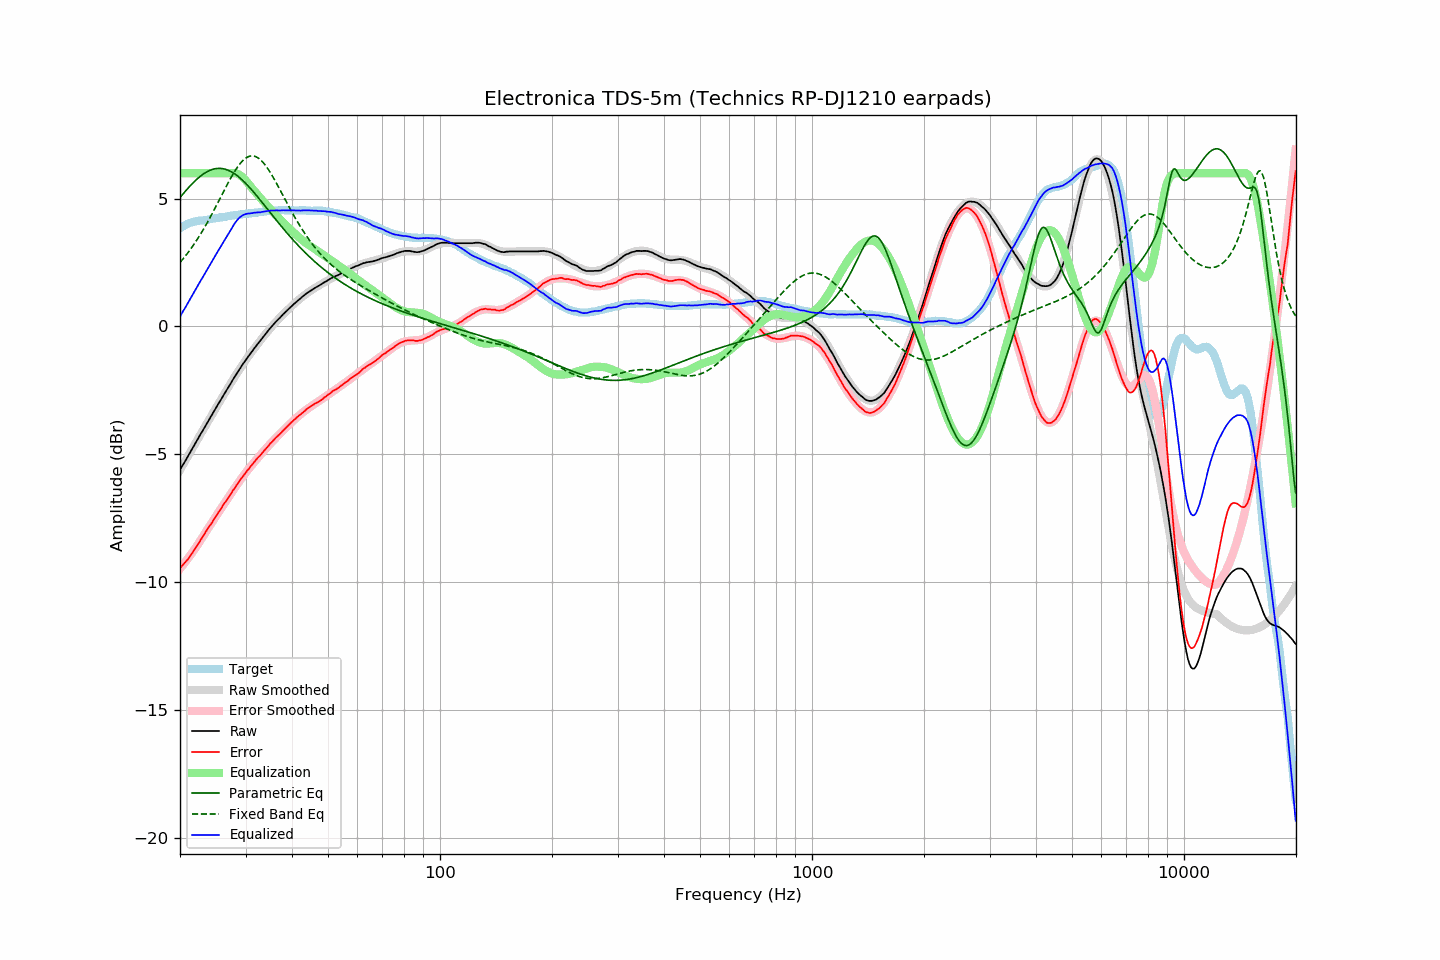

Data behind this chart, as committed beside it:
frequency, raw, error, smoothed, error_smoothed, equalization, parametric_eq, fixed_band_eq, equalized_raw, equalized_smoothed, target
20.00, -5.61, -9.45, -5.62, -9.48, 6.00, 5.04, 2.50, 0.39, 0.38, 3.84
20.20, -5.50, -9.38, -5.51, -9.40, 6.00, 5.12, 2.58, 0.50, 0.49, 3.88
20.40, -5.39, -9.31, -5.40, -9.32, 6.00, 5.19, 2.65, 0.61, 0.60, 3.92
20.61, -5.29, -9.24, -5.29, -9.24, 6.00, 5.27, 2.73, 0.71, 0.71, 3.95
20.81, -5.18, -9.17, -5.18, -9.16, 6.00, 5.34, 2.81, 0.82, 0.82, 3.99
21.02, -5.07, -9.10, -5.07, -9.07, 6.00, 5.41, 2.89, 0.93, 0.93, 4.03
21.23, -4.96, -9.01, -4.96, -8.99, 6.00, 5.48, 2.98, 1.04, 1.04, 4.05
21.44, -4.85, -8.92, -4.85, -8.90, 6.00, 5.55, 3.06, 1.15, 1.15, 4.07
21.66, -4.74, -8.83, -4.74, -8.81, 6.00, 5.61, 3.15, 1.26, 1.26, 4.09
21.87, -4.63, -8.73, -4.63, -8.72, 6.00, 5.67, 3.24, 1.37, 1.37, 4.10
22.09, -4.52, -8.64, -4.52, -8.63, 6.00, 5.73, 3.34, 1.48, 1.48, 4.12
22.31, -4.41, -8.54, -4.41, -8.54, 6.00, 5.79, 3.43, 1.59, 1.59, 4.13
22.54, -4.30, -8.44, -4.31, -8.44, 6.00, 5.84, 3.53, 1.70, 1.69, 4.14
22.76, -4.19, -8.34, -4.20, -8.34, 6.00, 5.89, 3.64, 1.81, 1.80, 4.15
22.99, -4.09, -8.24, -4.09, -8.24, 6.00, 5.94, 3.74, 1.91, 1.91, 4.15
23.22, -3.98, -8.14, -3.98, -8.15, 6.00, 5.98, 3.85, 2.02, 2.02, 4.16
23.45, -3.87, -8.04, -3.87, -8.05, 6.00, 6.02, 3.96, 2.13, 2.13, 4.17
23.69, -3.76, -7.94, -3.76, -7.95, 6.00, 6.06, 4.07, 2.24, 2.24, 4.18
23.92, -3.65, -7.84, -3.66, -7.85, 6.00, 6.09, 4.18, 2.35, 2.34, 4.19
24.16, -3.55, -7.76, -3.55, -7.75, 6.00, 6.12, 4.30, 2.45, 2.45, 4.21
24.40, -3.44, -7.67, -3.44, -7.65, 6.00, 6.14, 4.41, 2.56, 2.56, 4.22
24.65, -3.33, -7.56, -3.33, -7.56, 6.00, 6.16, 4.53, 2.67, 2.67, 4.22
24.89, -3.23, -7.46, -3.23, -7.46, 6.00, 6.17, 4.65, 2.77, 2.77, 4.23
25.14, -3.12, -7.36, -3.12, -7.36, 6.00, 6.18, 4.77, 2.88, 2.88, 4.24
25.39, -3.01, -7.26, -3.02, -7.27, 6.00, 6.19, 4.90, 2.99, 2.98, 4.25
25.65, -2.91, -7.19, -2.91, -7.17, 6.00, 6.18, 5.02, 3.09, 3.09, 4.27
25.91, -2.80, -7.08, -2.80, -7.08, 6.00, 6.18, 5.14, 3.20, 3.20, 4.27
26.16, -2.69, -6.97, -2.70, -6.98, 6.00, 6.17, 5.27, 3.31, 3.30, 4.28
26.43, -2.59, -6.88, -2.59, -6.89, 6.00, 6.15, 5.39, 3.41, 3.41, 4.29
26.69, -2.49, -6.79, -2.49, -6.79, 6.00, 6.13, 5.51, 3.51, 3.51, 4.30
26.96, -2.39, -6.71, -2.38, -6.70, 6.00, 6.11, 5.63, 3.61, 3.62, 4.32
27.23, -2.28, -6.61, -2.28, -6.60, 6.00, 6.08, 5.74, 3.72, 3.72, 4.33
27.50, -2.18, -6.52, -2.18, -6.51, 6.00, 6.05, 5.86, 3.82, 3.82, 4.34
27.77, -2.07, -6.41, -2.07, -6.42, 6.00, 6.01, 5.96, 3.93, 3.93, 4.34
28.05, -1.97, -6.33, -1.97, -6.32, 6.00, 5.97, 6.07, 4.03, 4.03, 4.36
28.33, -1.87, -6.23, -1.87, -6.23, 5.99, 5.93, 6.17, 4.12, 4.12, 4.36
28.62, -1.77, -6.14, -1.78, -6.14, 5.97, 5.88, 6.26, 4.19, 4.19, 4.36
28.90, -1.67, -6.05, -1.68, -6.05, 5.93, 5.83, 6.34, 4.26, 4.26, 4.37
29.19, -1.58, -5.96, -1.58, -5.97, 5.89, 5.77, 6.42, 4.31, 4.31, 4.37
29.48, -1.48, -5.88, -1.49, -5.88, 5.83, 5.71, 6.48, 4.35, 4.35, 4.40
29.78, -1.39, -5.79, -1.40, -5.79, 5.77, 5.65, 6.54, 4.38, 4.38, 4.40
30.08, -1.30, -5.71, -1.30, -5.71, 5.70, 5.59, 6.59, 4.40, 4.40, 4.41
30.38, -1.21, -5.62, -1.22, -5.63, 5.63, 5.52, 6.63, 4.42, 4.41, 4.41
30.68, -1.13, -5.56, -1.13, -5.55, 5.55, 5.46, 6.65, 4.42, 4.42, 4.43
30.99, -1.04, -5.47, -1.04, -5.47, 5.47, 5.39, 6.67, 4.43, 4.43, 4.43
31.30, -0.96, -5.40, -0.96, -5.40, 5.40, 5.32, 6.67, 4.43, 4.44, 4.44
31.61, -0.87, -5.32, -0.88, -5.32, 5.32, 5.24, 6.67, 4.45, 4.45, 4.44
31.93, -0.79, -5.25, -0.79, -5.25, 5.25, 5.17, 6.65, 4.45, 4.45, 4.45
32.24, -0.71, -5.16, -0.71, -5.17, 5.17, 5.09, 6.62, 4.46, 4.46, 4.45
32.57, -0.63, -5.10, -0.63, -5.10, 5.10, 5.02, 6.58, 4.47, 4.47, 4.47
32.89, -0.56, -5.04, -0.55, -5.03, 5.03, 4.94, 6.52, 4.46, 4.48, 4.48
33.22, -0.47, -4.96, -0.47, -4.95, 4.95, 4.86, 6.46, 4.48, 4.49, 4.49
33.55, -0.39, -4.89, -0.39, -4.88, 4.88, 4.78, 6.39, 4.49, 4.49, 4.50
33.89, -0.31, -4.82, -0.31, -4.81, 4.81, 4.70, 6.32, 4.50, 4.50, 4.50
34.23, -0.23, -4.74, -0.23, -4.74, 4.74, 4.62, 6.23, 4.51, 4.51, 4.51
34.57, -0.15, -4.67, -0.16, -4.67, 4.67, 4.55, 6.14, 4.52, 4.52, 4.52
34.92, -0.07, -4.59, -0.08, -4.60, 4.60, 4.47, 6.04, 4.53, 4.52, 4.52
35.27, -0.00, -4.53, -0.01, -4.54, 4.54, 4.39, 5.94, 4.53, 4.53, 4.53
35.62, 0.07, -4.47, 0.06, -4.47, 4.47, 4.31, 5.83, 4.54, 4.53, 4.53
35.97, 0.14, -4.39, 0.13, -4.40, 4.40, 4.23, 5.72, 4.54, 4.54, 4.53
... 635 more rows
